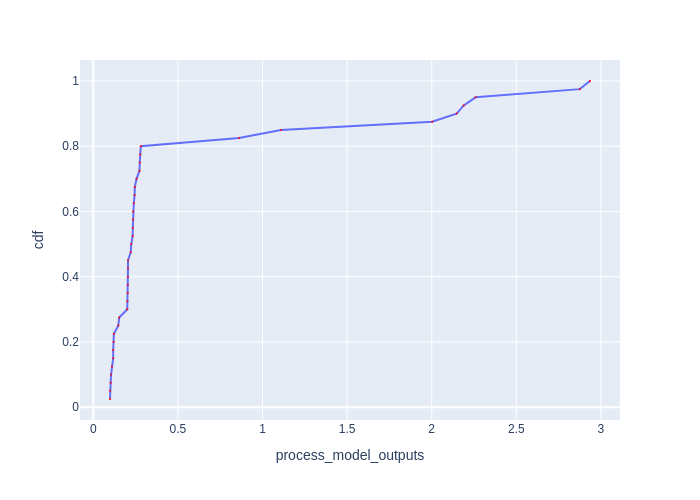

The table this chart was drawn from, first rows:
Batch Id, process_model_outputs, cdf
20, 0.09876, 0.025
23, 0.09918, 0.05
5, 0.1027, 0.075
26, 0.105, 0.1
2, 0.1102, 0.125
29, 0.1177, 0.15
32, 0.1177, 0.175
11, 0.1205, 0.2
8, 0.1215, 0.225
35, 0.1476, 0.25
14, 0.1533, 0.275
3, 0.2008, 0.3
25, 0.2023, 0.325
24, 0.2045, 0.35
21, 0.2047, 0.375
1, 0.2049, 0.4
6, 0.2051, 0.425
4, 0.2051, 0.45
27, 0.2213, 0.475
28, 0.2244, 0.5
7, 0.2327, 0.525
22, 0.2336, 0.55
10, 0.2347, 0.575
9, 0.2355, 0.6
30, 0.2395, 0.625
13, 0.244, 0.65
12, 0.2453, 0.675
0, 0.2558, 0.7
34, 0.2728, 0.725
33, 0.2747, 0.75
15, 0.2777, 0.775
31, 0.2808, 0.8
17, 0.8615, 0.825
38, 1.109, 0.85
36, 2.002, 0.875
37, 2.147, 0.9
16, 2.189, 0.925
18, 2.259, 0.95
39, 2.875, 0.975
19, 2.936, 1.0
